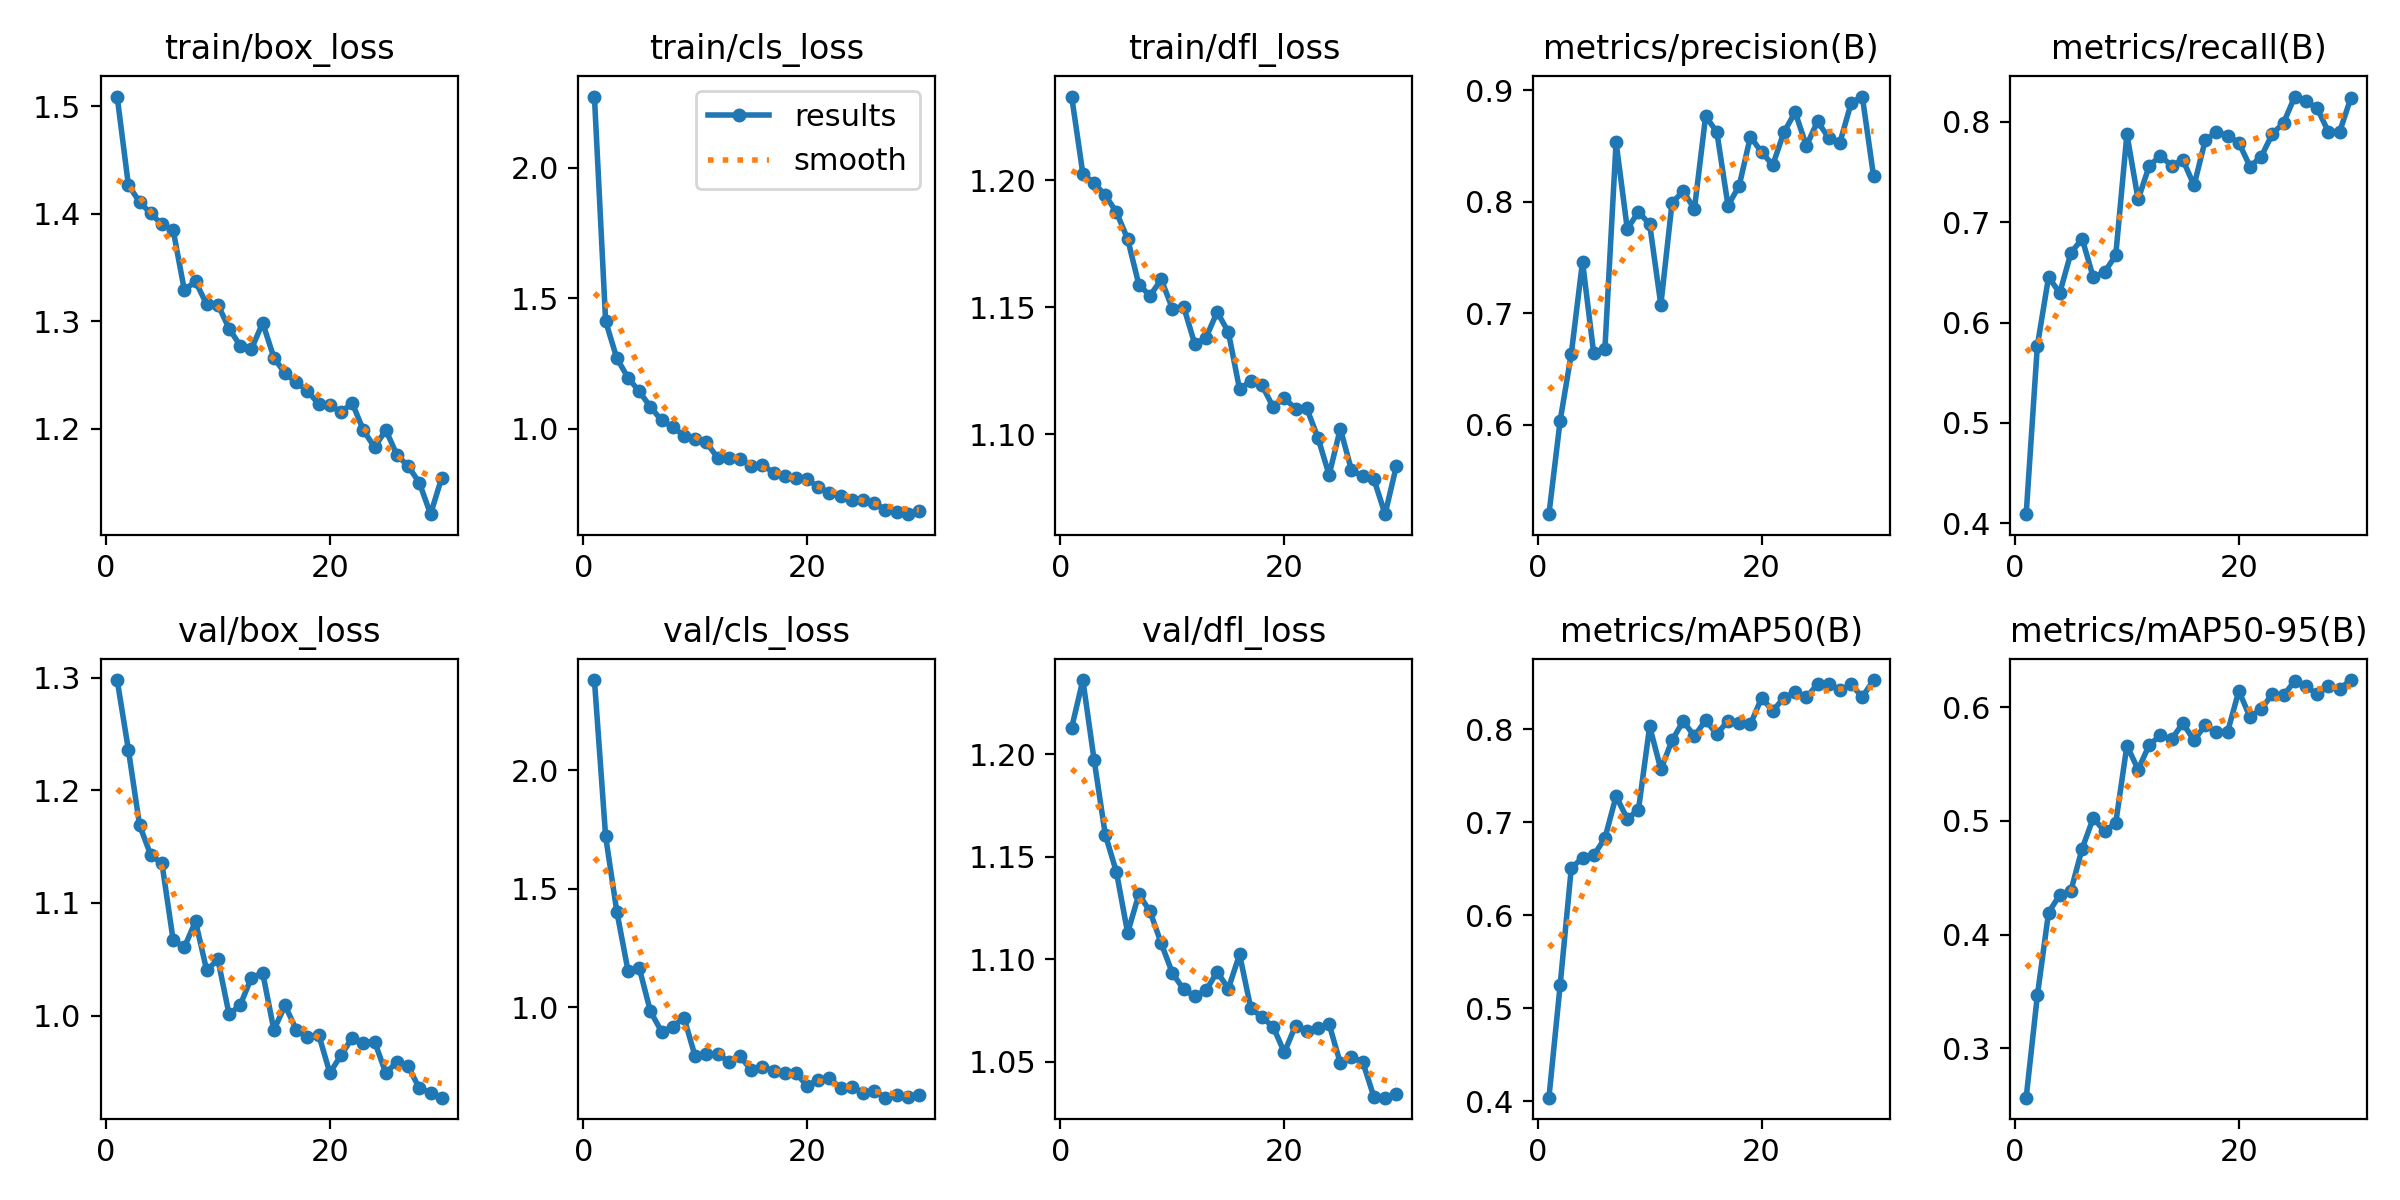

Values plotted in this chart, from the file beside it:
epoch, time, train/box_loss, train/cls_loss, train/dfl_loss, metrics/precision(B), metrics/recall(B), metrics/mAP50(B), metrics/mAP50-95(B), val/box_loss, val/cls_loss, val/dfl_loss, lr/pg0, lr/pg1, lr/pg2
1, 43.33, 1.509, 2.274, 1.233, 0.5199, 0.4091, 0.4039, 0.2567, 1.298, 2.379, 1.213, 0.06726, 0.0003307, 0.0003307
2, 85.34, 1.427, 1.412, 1.203, 0.6035, 0.5769, 0.5246, 0.3465, 1.236, 1.721, 1.236, 0.03424, 0.0006445, 0.0006445
3, 127.9, 1.411, 1.271, 1.199, 0.6637, 0.6453, 0.6511, 0.4194, 1.169, 1.404, 1.197, 0.001201, 0.0009385, 0.0009385
4, 169.6, 1.4, 1.196, 1.194, 0.7462, 0.6294, 0.6618, 0.4349, 1.143, 1.155, 1.161, 0.0009115, 0.0009115, 0.0009115
5, 211.6, 1.39, 1.143, 1.187, 0.6643, 0.6694, 0.6645, 0.4387, 1.135, 1.167, 1.142, 0.000882, 0.000882, 0.000882
6, 253.4, 1.385, 1.084, 1.177, 0.6678, 0.6835, 0.683, 0.4756, 1.067, 0.9834, 1.113, 0.0008525, 0.0008525, 0.0008525
7, 295.1, 1.329, 1.032, 1.159, 0.8533, 0.6449, 0.7281, 0.5026, 1.061, 0.8977, 1.132, 0.0008231, 0.0008231, 0.0008231
8, 336.9, 1.337, 1.008, 1.155, 0.7757, 0.6503, 0.7039, 0.4907, 1.084, 0.9182, 1.123, 0.0007936, 0.0007936, 0.0007936
9, 378.6, 1.315, 0.9731, 1.161, 0.7909, 0.6669, 0.7135, 0.498, 1.04, 0.9563, 1.108, 0.0007641, 0.0007641, 0.0007641
10, 420.4, 1.315, 0.9604, 1.149, 0.7798, 0.7877, 0.8034, 0.5661, 1.05, 0.7933, 1.093, 0.0007346, 0.0007346, 0.0007346
11, 462.2, 1.293, 0.9478, 1.15, 0.7076, 0.7226, 0.757, 0.545, 1.001, 0.8047, 1.085, 0.0007051, 0.0007051, 0.0007051
12, 504.1, 1.277, 0.8894, 1.136, 0.7991, 0.7562, 0.7883, 0.5667, 1.01, 0.8038, 1.082, 0.0006756, 0.0006756, 0.0006756
13, 545.9, 1.274, 0.8874, 1.138, 0.8093, 0.766, 0.809, 0.5751, 1.034, 0.7714, 1.085, 0.0006461, 0.0006461, 0.0006461
14, 587.7, 1.298, 0.8848, 1.148, 0.7935, 0.7561, 0.7926, 0.5719, 1.038, 0.793, 1.094, 0.0006166, 0.0006166, 0.0006166
15, 629.6, 1.266, 0.8573, 1.14, 0.8766, 0.762, 0.8099, 0.5857, 0.9873, 0.7378, 1.086, 0.0005871, 0.0005871, 0.0005871
16, 671.5, 1.251, 0.8626, 1.118, 0.8625, 0.7367, 0.7948, 0.5707, 1.009, 0.75, 1.102, 0.0005576, 0.0005576, 0.0005576
17, 713.3, 1.243, 0.8314, 1.121, 0.7965, 0.7817, 0.8094, 0.5842, 0.9875, 0.7338, 1.076, 0.0005281, 0.0005281, 0.0005281
18, 755.3, 1.235, 0.8179, 1.119, 0.8144, 0.7899, 0.8066, 0.5776, 0.9811, 0.7222, 1.072, 0.0004987, 0.0004987, 0.0004987
19, 797, 1.223, 0.8113, 1.111, 0.8582, 0.7862, 0.8054, 0.5784, 0.9832, 0.7234, 1.067, 0.0004692, 0.0004692, 0.0004692
20, 838.9, 1.222, 0.8075, 1.114, 0.8444, 0.779, 0.8339, 0.6142, 0.9492, 0.6687, 1.055, 0.0004397, 0.0004397, 0.0004397
21, 915.4, 1.215, 0.7761, 1.11, 0.8329, 0.7554, 0.8199, 0.591, 0.9648, 0.6957, 1.068, 0.0004102, 0.0004102, 0.0004102
22, 957, 1.224, 0.7557, 1.11, 0.8624, 0.7653, 0.8342, 0.5985, 0.9802, 0.7017, 1.065, 0.0003807, 0.0003807, 0.0003807
23, 998.6, 1.198, 0.7407, 1.099, 0.8802, 0.788, 0.8398, 0.6112, 0.976, 0.6603, 1.066, 0.0003512, 0.0003512, 0.0003512
24, 1040, 1.183, 0.7275, 1.084, 0.85, 0.799, 0.8344, 0.6103, 0.9769, 0.6656, 1.068, 0.0003217, 0.0003217, 0.0003217
25, 1082, 1.199, 0.7288, 1.102, 0.872, 0.8251, 0.8488, 0.623, 0.9489, 0.6392, 1.049, 0.0002922, 0.0002922, 0.0002922
26, 1123, 1.175, 0.7149, 1.086, 0.8571, 0.8205, 0.849, 0.6185, 0.959, 0.6458, 1.052, 0.0002627, 0.0002627, 0.0002627
27, 1165, 1.165, 0.6905, 1.083, 0.853, 0.8134, 0.8419, 0.6111, 0.9548, 0.6193, 1.05, 0.0002332, 0.0002332, 0.0002332
28, 1207, 1.149, 0.6829, 1.082, 0.8884, 0.79, 0.8484, 0.6187, 0.9354, 0.6315, 1.033, 0.0002038, 0.0002038, 0.0002038
29, 1248, 1.12, 0.6728, 1.069, 0.8942, 0.7898, 0.8348, 0.6159, 0.9316, 0.6229, 1.033, 0.0001743, 0.0001743, 0.0001743
30, 1290, 1.154, 0.6836, 1.087, 0.8232, 0.8235, 0.8531, 0.6237, 0.9271, 0.6301, 1.034, 0.0001448, 0.0001448, 0.0001448
